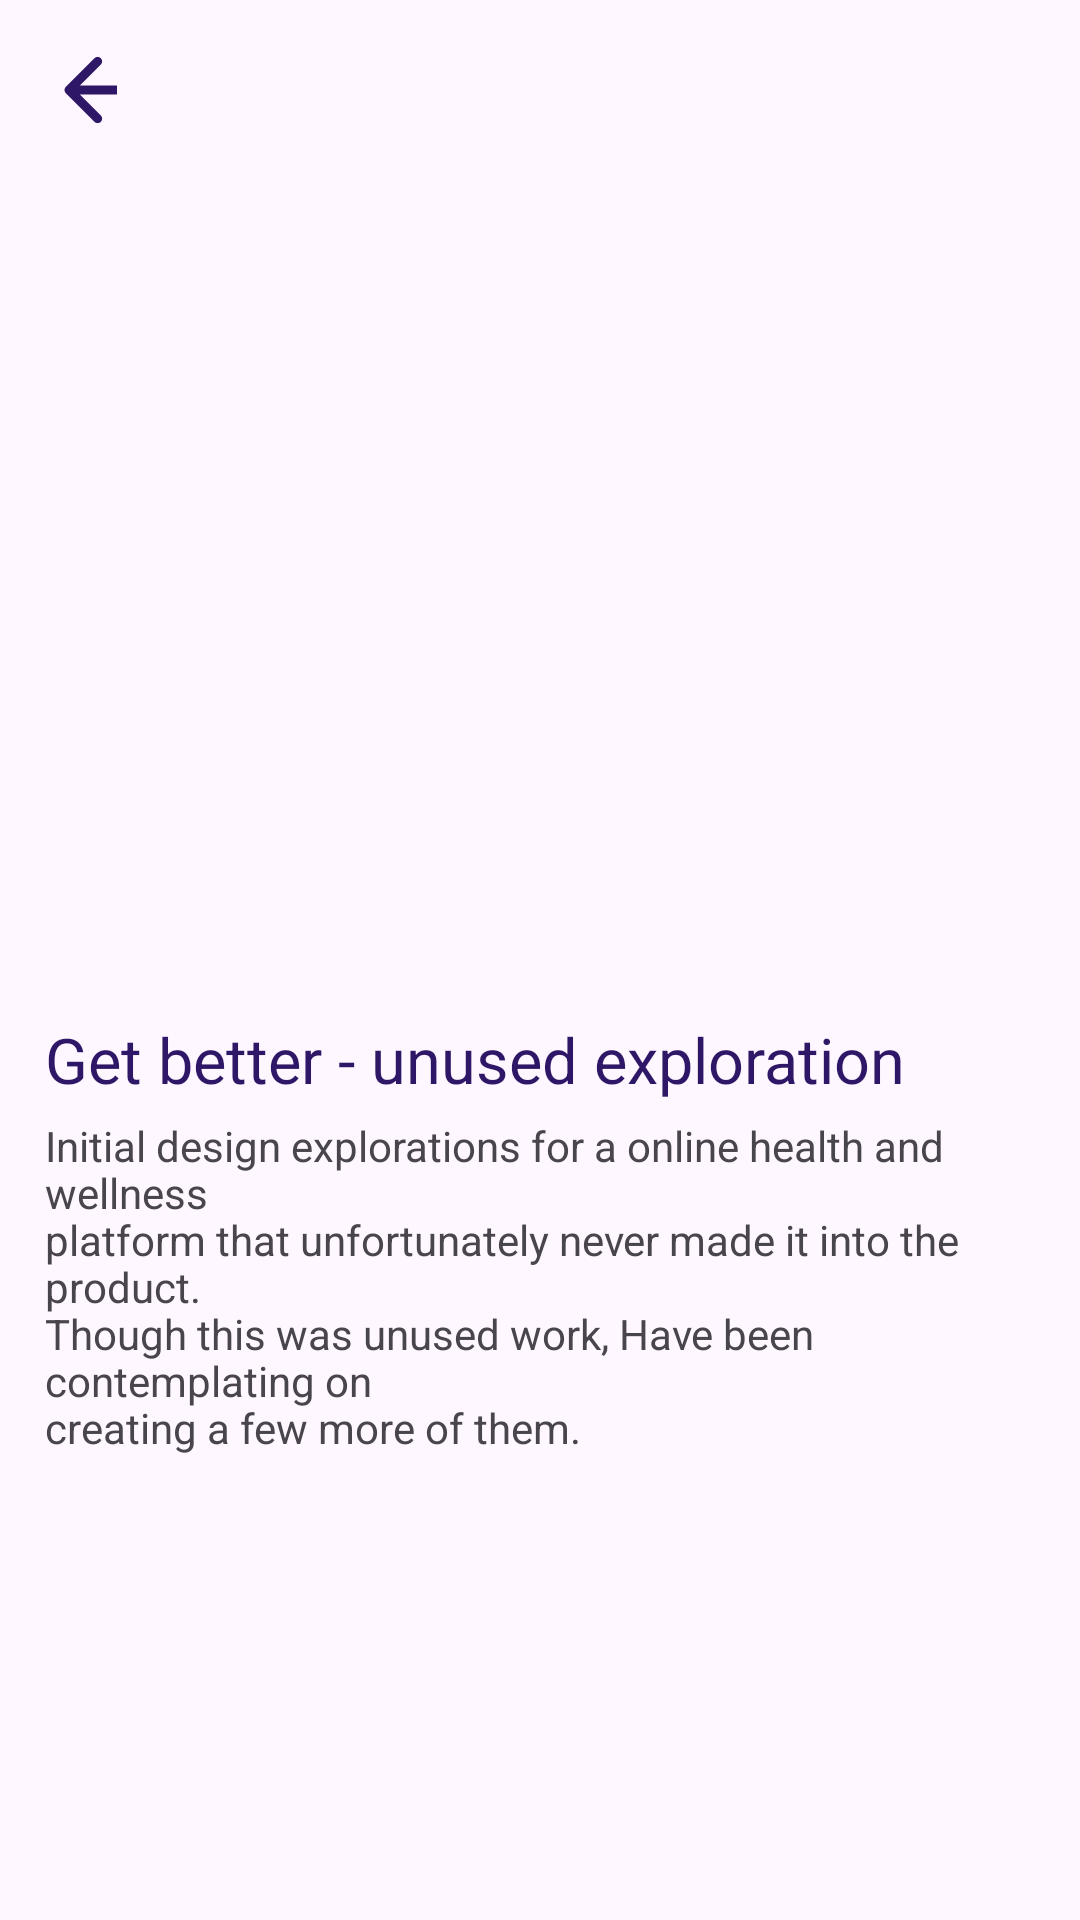

The Android layout XML behind this screen, and the referenced resources:
<!-- AndroidManifest.xml: application theme Theme.GalleryApp -->
<!-- res/layout/popup_window.xml -->
<?xml version="1.0" encoding="utf-8"?>
<androidx.core.widget.NestedScrollView
    xmlns:android="http://schemas.android.com/apk/res/android"
    xmlns:tools="http://schemas.android.com/tools"
    xmlns:app="http://schemas.android.com/apk/res-auto"
    android:layout_width="match_parent"
    android:layout_height="match_parent">


    <androidx.constraintlayout.widget.ConstraintLayout
        android:layout_width="match_parent"
        android:layout_height="wrap_content"

        android:padding="15dp">

        <ImageButton
            android:id="@+id/back_button"
            android:layout_width="30dp"
            android:layout_height="30dp"
            android:background="?attr/selectableItemBackgroundBorderless"
            android:src="@drawable/arrow_back"
            app:layout_constraintTop_toTopOf="parent"
            app:layout_constraintStart_toStartOf="parent"
            />

        <ImageView
            android:id="@+id/window_to_image"
            android:layout_width="0dp"
            android:layout_height="259dp"
            android:scaleType="centerCrop"
            android:layout_marginTop="50dp"
            app:layout_constraintTop_toTopOf="parent"
            app:layout_constraintStart_toStartOf="parent"
            app:layout_constraintEnd_toEndOf="parent"
            tools:src="@color/material_dynamic_primary50"/>

        <TextView
            android:id="@+id/title_window_text"
            android:layout_width="0dp"
            android:layout_height="wrap_content"
            android:text="@string/popup_title"
            android:textColor="@color/blue"
            android:textSize="21sp"
            android:paddingTop="15dp"
            android:paddingBottom="5dp"
            app:layout_constraintTop_toBottomOf="@id/window_to_image"
            app:layout_constraintStart_toStartOf="parent"
            app:layout_constraintEnd_toEndOf="parent"/>

        <TextView
            android:id="@+id/description_window_text"
            android:layout_width="0dp"
            android:layout_height="wrap_content"
            android:text="@string/popup_description"
            android:textSize="14sp"
            android:lineSpacingExtra="-1sp"
            app:layout_constraintTop_toBottomOf="@id/title_window_text"
            app:layout_constraintStart_toStartOf="parent"
            app:layout_constraintEnd_toEndOf="parent"/>

    </androidx.constraintlayout.widget.ConstraintLayout>

</androidx.core.widget.NestedScrollView>
<!-- resources referenced by this layout -->
<resources>
  <color name="blue">#2F1767</color>
  <!-- drawable arrow_back (drawable) -->
  <vector xmlns:android="http://schemas.android.com/apk/res/android"
      android:width="18dp"
      android:height="24dp"
      android:viewportWidth="18"
      android:viewportHeight="24">
    <path
        android:pathData="M0.939,10.939C0.354,11.525 0.354,12.475 0.939,13.061L10.485,22.607C11.071,23.192 12.021,23.192 12.607,22.607C13.192,22.021 13.192,21.071 12.607,20.485L4.121,12L12.607,3.515C13.192,2.929 13.192,1.979 12.607,1.393C12.021,0.808 11.071,0.808 10.485,1.393L0.939,10.939ZM18,10.5L2,10.5V13.5L18,13.5V10.5Z"
        android:fillColor="#2F1767"/>
  </vector>
  <string name="popup_description">Initial design explorations for a online health and wellness\nplatform that unfortunately never made it into the product.\nThough this was unused work, Have been contemplating on\ncreating a few more of them.</string>
  <string name="popup_title">Get better - unused exploration</string>
  <style name="Theme.GalleryApp" parent="Base.Theme.GalleryApp" />
  <style name="Base.Theme.GalleryApp" parent="Theme.Material3.DayNight.NoActionBar" />
</resources>
